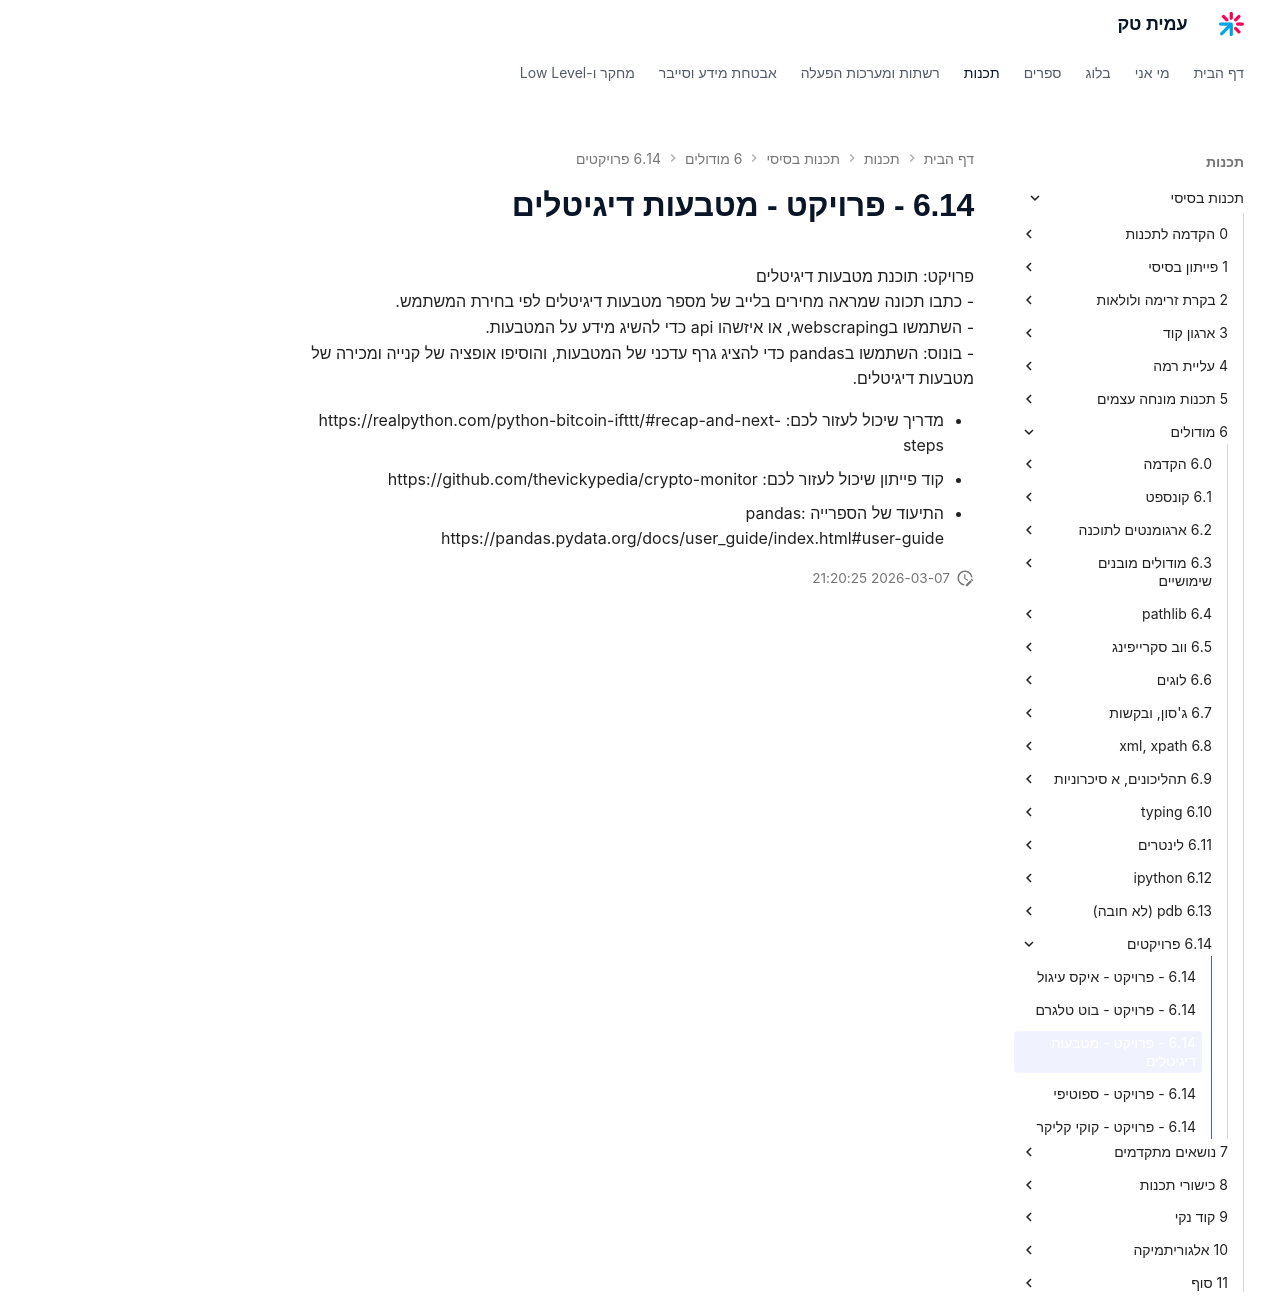

repository: AmitPinchasi/amittech · page: תכנות-בסיסי/6 - מודולים/6.14 - פרויקטים/6.14 - פרויקט - מטבעות דיגיטלים/index.html · generator: mkdocs

פרויקט: תוכנת מטבעות דיגיטלים
- כתבו תכונה שמראה מחירים בלייב של מספר מטבעות דיגיטלים לפי בחירת המשתמש.
- השתמשו בwebscraping, או איזשהו api כדי להשיג מידע על המטבעות.
- בונוס: השתמשו בpandas כדי להציג גרף עדכני של המטבעות, והוסיפו אופציה של קנייה ומכירה של מטבעות דיגיטלים.

- מדריך שיכול לעזור לכם: https://realpython.com/python-bitcoin-ifttt/#recap-and-next-steps
- קוד פייתון שיכול לעזור לכם: https://github.com/thevickypedia/crypto-monitor
- התיעוד של הספרייה pandas: https://pandas.pydata.org/docs/user_guide/index.html#user-guide
